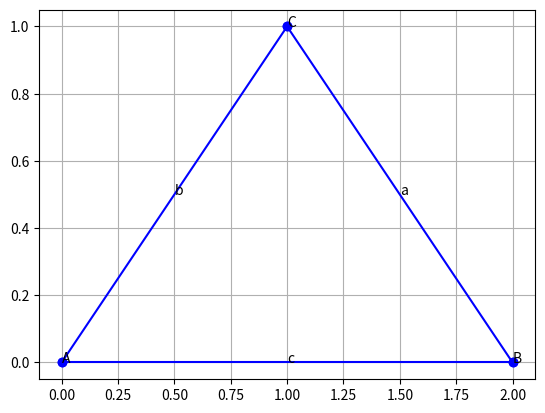

Generate this figure with matplotlib:
import numpy as np
import matplotlib.pyplot as plt

class Triangulo:
    '''
    Classe Triangulo ABC.
    '''
    num_lados = 3
    def __init__(self, A, B, C):
        # vértices
        self.A = A
        self.B = B
        self.C = C
        # lados
        self.a = 0.
        self.b = 0.
        self.c = 0.

    def calcLados(self):
        self.a = np.sqrt((self.B[0]-self.C[0])**2\
                         + (self.B[1]-self.C[1])**2)
        self.b = np.sqrt((self.A[0]-self.C[0])**2\
                         + (self.A[1]-self.C[1])**2)
        self.c = np.sqrt((self.A[0]-self.B[0])**2\
                         + (self.A[1]-self.B[1])**2)

    def perimetro(self):
        return self.a + self.b + self.c
    
        
    def plot(self):
        fig = plt.figure()
        ax = fig.add_subplot()
        # lados
        ax.plot([self.A[0], self.B[0]],
                [self.A[1], self.B[1]], marker='o', color='blue')
        ax.text((self.A[0]+self.B[0])/2,
                (self.A[1]+self.B[1])/2, 'c')
        ax.plot([self.B[0], self.C[0]],
                [self.B[1], self.C[1]], marker='o', color='blue')
        ax.text((self.B[0]+self.C[0])/2,
                (self.B[1]+self.C[1])/2, 'a')
        ax.plot([self.C[0], self.A[0]],
                [self.C[1], self.A[1]], marker='o', color='blue')
        ax.text((self.A[0]+self.C[0])/2,
                (self.A[1]+self.C[1])/2, 'b')
        # vertices
        ax.text(self.A[0], self.A[1], 'A')
        ax.text(self.B[0], self.B[1], 'B')
        ax.text(self.C[0], self.C[1], 'C')
        ax.grid()
        plt.show()

tria = Triangulo((0., 0.),
                 (2., 0.),
                 (1., 1.))
tria.plot()
        

    
